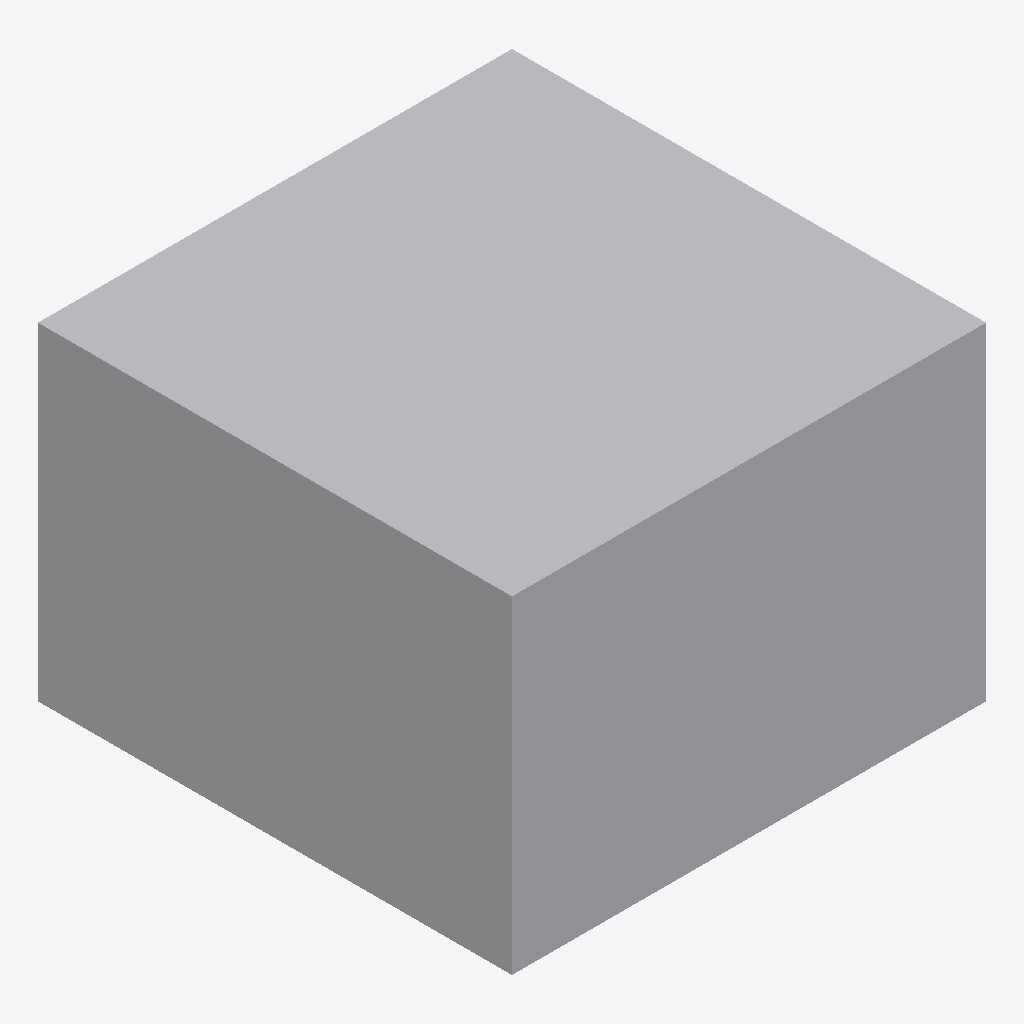
Isometric view of an IFC building model (IFC-SPF (STEP), schema IFC4, length unit millimetre), seen from the south-west, elements coloured by IFC class: 1 other element (light grey).
Extent 0.160 m × 0.160 m × 0.111 m (x, y, z). Elements (1): 1 IfcDuctSegment.

HEADER;
FILE_DESCRIPTION(('GeoIFCNet file'),'');
FILE_NAME('','1995-11-18T09:00:00',('YaMiSo'),('XUT_BIM606'),'ifcopenshell 0.7.0','','None');
FILE_SCHEMA(('IFC4'));
ENDSEC;
DATA;
#1=IFCPROJECT('234siIhQzE2genHkYNHauE',$,'My Project',$,$,$,$,(#64),#45);
#83=IFCSITE('3d7XGbVgH529IiWcnAUrJG',#82,'My Site',$,$,$,$,$,$,$,$,$,$,$);
#81=IFCDUCTSEGMENT('1H2Xnb2mD1Zhm6KG8tyvTG',#51,$,$,$,#92,#80,$,$);
ENDSEC;
